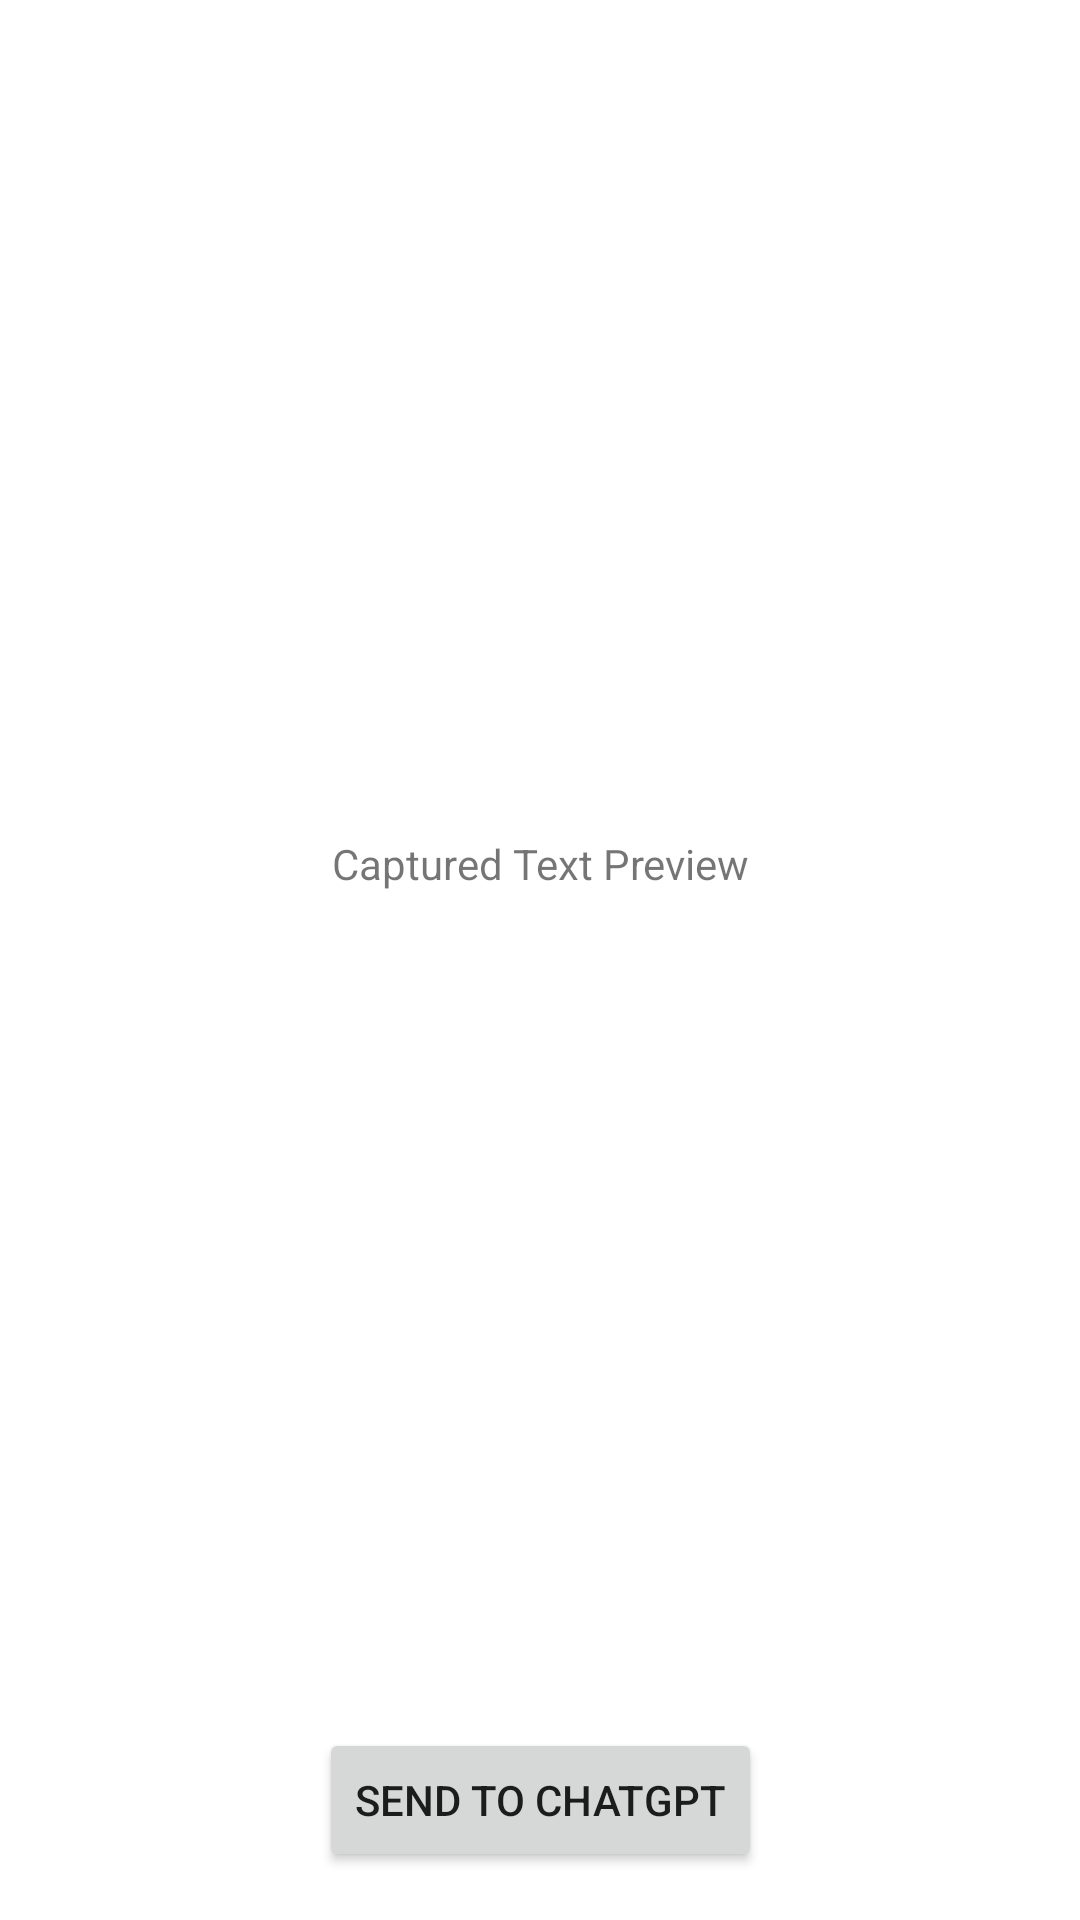

Write the Android layout XML for this screen, with the resource values it uses.
<!-- AndroidManifest.xml: application theme Theme.GPTSnap -->
<!-- res/layout/activity_preview.xml -->
<?xml version="1.0" encoding="utf-8"?>
<androidx.constraintlayout.widget.ConstraintLayout xmlns:android="http://schemas.android.com/apk/res/android"
    xmlns:app="http://schemas.android.com/apk/res-auto"
    xmlns:tools="http://schemas.android.com/tools"
    android:layout_width="match_parent"
    android:layout_height="match_parent"
    tools:context=".PreviewActivity">

    <TextView
        android:id="@+id/preview_text"
        android:layout_width="0dp"
        android:layout_height="0dp"
        android:layout_margin="16dp"
        android:gravity="center"
        android:text="Captured Text Preview"
        app:layout_constraintBottom_toTopOf="@+id/send_to_chatgpt_button"
        app:layout_constraintEnd_toEndOf="parent"
        app:layout_constraintStart_toStartOf="parent"
        app:layout_constraintTop_toTopOf="parent" />

    <Button
        android:id="@+id/send_to_chatgpt_button"
        android:layout_width="wrap_content"
        android:layout_height="wrap_content"
        android:layout_marginBottom="16dp"
        android:text="Send to ChatGPT"
        app:layout_constraintBottom_toBottomOf="parent"
        app:layout_constraintEnd_toEndOf="parent"
        app:layout_constraintStart_toStartOf="parent" />

</androidx.constraintlayout.widget.ConstraintLayout>
<!-- resources referenced by this layout -->
<resources>
  <style name="Theme.GPTSnap" parent="Theme.MaterialComponents.DayNight.DarkActionBar">
          
          <item name="colorPrimary">@color/purple_500</item>
          <item name="colorPrimaryVariant">@color/purple_700</item>
          <item name="colorOnPrimary">@color/white</item>
          
          <item name="colorSecondary">@color/teal_200</item>
          <item name="colorSecondaryVariant">@color/teal_700</item>
          <item name="colorOnSecondary">@color/black</item>
          
          <item name="android:statusBarColor">?attr/colorPrimaryVariant</item>
          
      </style>
  <!-- not gathered from this repository: default colours our renderer supplied (Android Studio template values) -->
  <color name="purple_500">#FF6200EE</color>
  <color name="purple_700">#FF3700B3</color>
  <color name="teal_200">#FF03DAC5</color>
  <color name="teal_700">#FF018786</color>
  <color name="black">#FF000000</color>
  <color name="white">#FFFFFFFF</color>
</resources>
